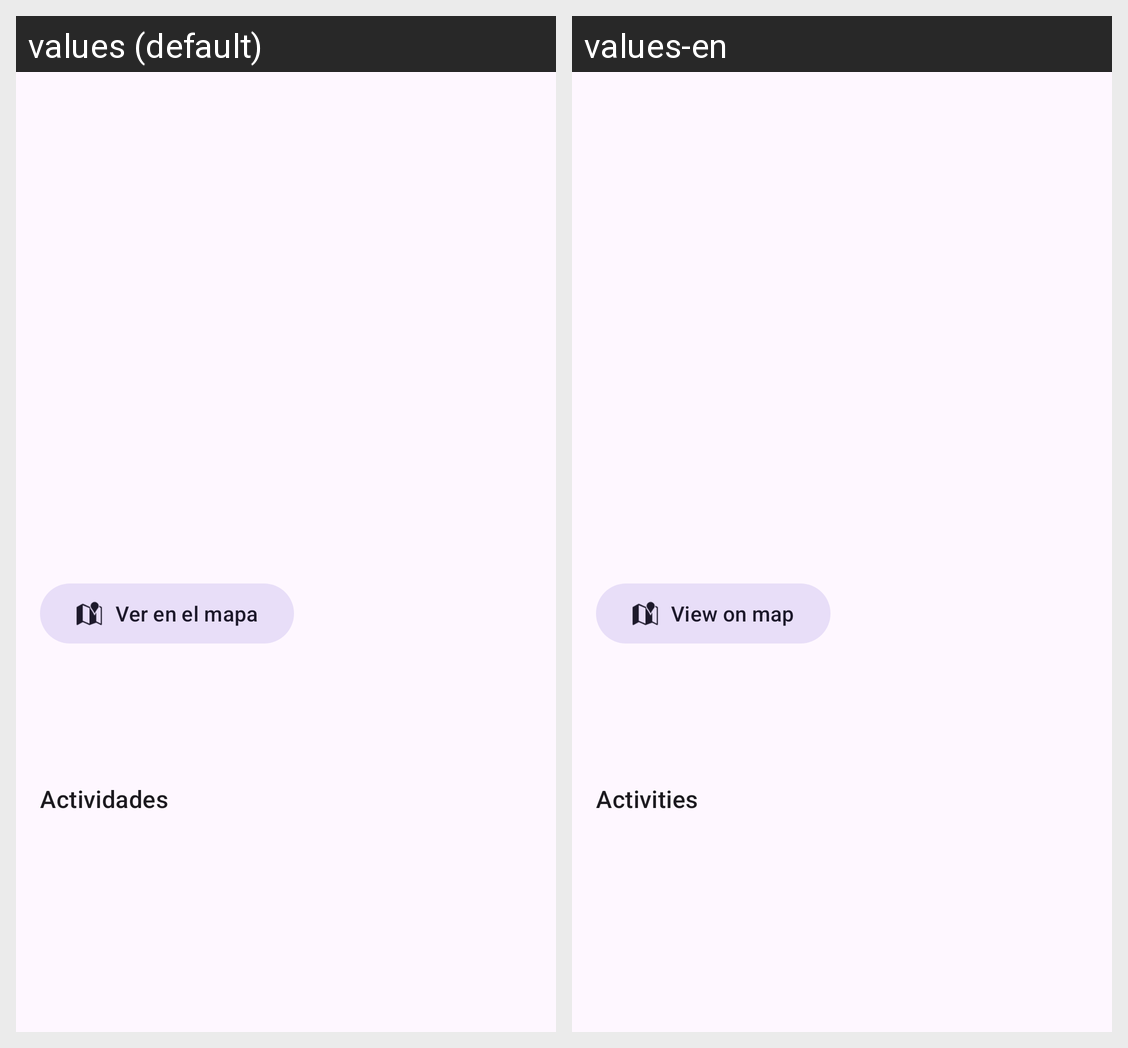

Here is an Android app screen in its default locale and in the app's own translations. Write out the translated-string differences for the strings that appear on this screen.
Android screen res/layout/fragment_detail.xml rendered under 2 locales, left to right: values (default), values-en. Device: Nexus 5 (rendered at 1080×1920; each locale shown at half size, 540×960, under a caption strip naming it); theme Theme.Empresas_Turismo_Activo.
Strings drawn on this screen, with the default value and each locale's value (text and hints the layout hard-codes, and strings that could not be matched under every locale, appear in the picture but are not listed):

detail_ver_en_mapa
  values: Ver en el mapa
  values-en: View on map

detail_actividades_titulo
  values: Actividades
  values-en: Activities
